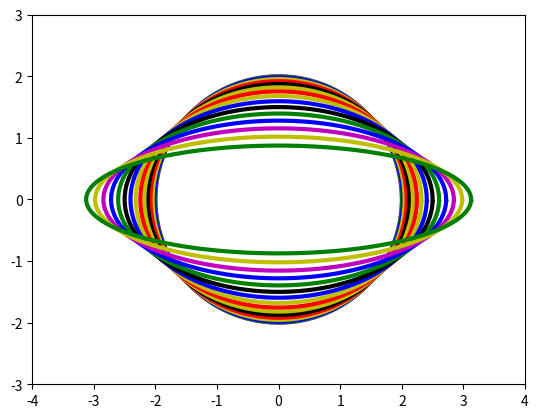

Generate this figure with matplotlib:
# on represente les images d'un meme cercle par plusieurs transformations de joukovski
# transfo. de joukovski de parametre c: Z->z=Z+c**2/Z 
from math import *
from pylab import *
import numpy as np
import random
import matplotlib.pyplot as plt

# Mon code :




# liste des valeurs de c
c0=np.arange(0.,1.6,0.1)
nc=len(c0)
# choix aleatoire d'une couleur
la_liste=['b','r','g','k','y','m']
couleur=[]
for i in range(0,nc):
    couleur.append(random.choice(la_liste))
xz=[]
yz=[]
# R rayon du cercle
R=2.
# preparation de la figure
figure=plt.figure()
axes=plt.gca()
axes.set_xlim(-4.,4)
axes.set_ylim(-3.,3.)
plt.gca().set_aspect('equal', 'box')
for c in c0:
    xz1=[]
    yz1=[]
    for i in np.arange(0.,2*pi,.05):
        Z=R*(cos(i)+1j*sin(i))
        z=Z+c**2/Z
        xz1.append(z.real)
        yz1.append(z.imag)
    xz.append(xz1)
    yz.append(yz1)
# xz[k] et yz[k] sont les listes d'abscisses et d'ordonnees pour l'image
# par la k-eme transformation
for k in range(0,nc):
    plt.plot(xz[k],yz[k],linewidth=3,color=couleur[k])
    plt.pause(0.5)
plt.show()
# l'utilisation de pause(tau) avec tau en seconde permet une animation basique
